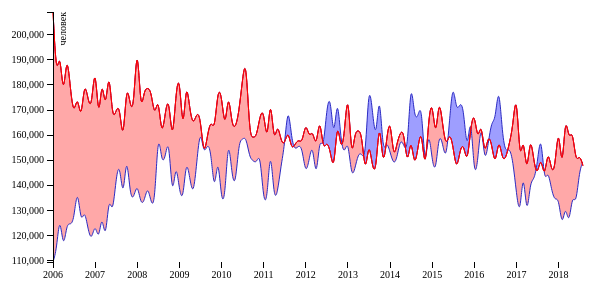
D3 v3 page, settled after 360 driven frames (6 s of simulated time); the page loaded 1 data file(s).



var margin = {top: 20, right: 20, bottom: 30, left: 50},
    width = 600 - margin.left - margin.right,
    height = 300 - margin.top - margin.bottom;

var parseDate = d3.time.format("%Y%m%d").parse;

var x = d3.time.scale()
    .range([0, width]);

var y = d3.scale.linear()
    .range([height, 0]);

var xAxis = d3.svg.axis()
    .scale(x)
    .orient("bottom");

var yAxis = d3.svg.axis()
    .scale(y)
    .orient("left");

var line = d3.svg.area()
    .interpolate("basis")
    .x(function(d) { return x(d.date); })
    .y(function(d) { return y(d["death"]); });

var area = d3.svg.area()
    .interpolate("basis")
    .x(function(d) { return x(d.date); })
    .y1(function(d) { return y(d["death"]); });

var svg = d3.select("body").append("svg")
    .attr("width", width + margin.left + margin.right)
    .attr("height", height + margin.top + margin.bottom)
  .append("g")
    .attr("transform", "translate(" + margin.left + "," + margin.top + ")");

d3.tsv("data2.tsv", function(error, data) {
  if (error) throw error;

  data.forEach(function(d) {
    d.date = parseDate(d.date);
    d["death"]= +d["death"];
    d["birth"] = +d["birth"];
  });

  x.domain(d3.extent(data, function(d) { return d.date; }));

  y.domain([
    d3.min(data, function(d) { return Math.min(d["death"], d["birth"]); }),
    d3.max(data, function(d) { return Math.max(d["death"], d["birth"]); })
  ]);

  svg.datum(data);

  svg.append("clipPath")
      .attr("id", "clip-below")
    .append("path")
      .attr("d", area.y0(height));

  svg.append("clipPath")
      .attr("id", "clip-above")
    .append("path")
      .attr("d", area.y0(0));

  svg.append("path")
      .attr("class", "area above")
      .attr("clip-path", "url(#clip-above)")
      .attr("d", area.y0(function(d) { return y(d["birth"]); }));

  svg.append("path")
      .attr("class", "area below")
      .attr("clip-path", "url(#clip-below)")
      .attr("d", area);

  svg.append("path")
      .attr("class", "line")
      .attr("d", line);

  svg.append("g")
      .attr("class", "x axis")
      .attr("transform", "translate(0," + height + ")")
      .call(xAxis);

  svg.append("g")
      .attr("class", "y axis")
      .call(yAxis)
    .append("text")
      .attr("transform", "rotate(-90)")
      .attr("y", 6)
      .attr("dy", ".71em")
      .style("text-anchor", "end")
      .text("человек");
});



### data: data2.tsv
date	birth	death
20060101	109422	209058
20060201	114069	181608
20060301	129178	195086
20060401	113392	172981
20060501	125100	193808
20060601	124238	178184
20060701	125927	167403
20060801	140228	176827
20060901	123950	164593
20061001	130757	182237
20061101	122258	173918
20061201	117702	170039
20070101	125368	190699
20070201	117186	162946
20070301	129618	184620
20070401	116527	167941
20070501	136795	188375
20070601	127509	165585
20070701	142686	169697
20070801	149912	172482
20070901	132454	154649
20071001	154324	182071
20071101	135487	171487
20071201	134521	169516
20080101	141262	200476
20080201	132405	167748
20080301	133235	178059
20080401	140213	178907
20080501	132539	177615
20080601	131845	166309
20080701	163520	176632
20080801	148284	158095
20080901	151064	169417
20081001	160158	175999
20081101	132407	154977
20081201	150549	176728
20090101	137503	185479
20090201	133343	157744
20090301	151027	183148
20090401	142828	169845
20090501	135218	163681
20090601	149348	169169
20090701	163309	167546
20090801	151739	150689
20090901	156717	159980
20091001	154049	166219
20091101	135173	161064
20091201	153910	179026
20100101	132371	176316
20100201	135015	160701
20100301	160950	178621
20100401	143644	163701
20100501	139043	162610
20100601	157813	169039
20100701	158207	182020
20100801	159610	191951
20100901	150999	159549
20101001	149774	159120
20101101	148731	159247
20101201	153466	168088
... 92 more rows